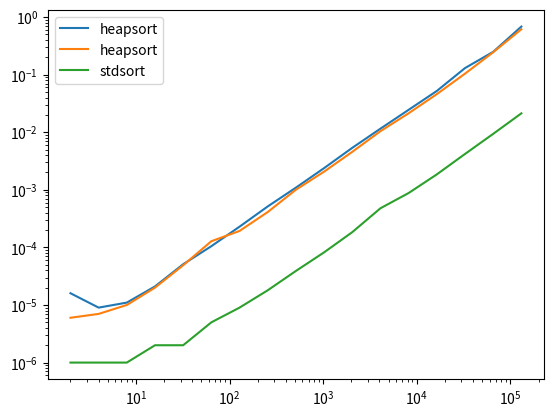

This figure's Python source:
"""
heapsort.py

[redacted]
date: 2017-10-22

This follows Skiena section 4.3, implementing the heap sort

"""

def selectionsort(l):
    lsort = []
    n = len(l)
    for i in range(n):
        lmin = min(l)
        lsort += [lmin]
        l.remove(lmin)
    return lsort


class PriorityQueue(object):
    def __init__(self, items):
        self.q = [None for i in range(len(items)+1)]  # not using first el
        self.n = 0
        [self.insert(x) for x in items]

    def parent(self, n):
        if n == 0:
            return None
        else:
            return n//2

    def youngchild(self, n):
        return 2 * n

    def insert(self, x):
        assert self.n < len(self.q), "Warning: priority queue overflow"
        self.n += 1
        self.q[self.n] = x
        self.bubbleup(self.n)

    def bubbleup(self, p):
        if not self.parent(p):
            return None
        elif self.q[self.parent(p)] > self.q[p]:
            tmp = self.q[self.parent(p)]
            self.q[self.parent(p)] = self.q[p]
            self.q[p] = tmp
            self.bubbleup(self.parent(p))

    def bubbledown(self, p):
        c = self.youngchild(p)
        minind = p
        if c <= self.n:
            if self.q[minind] > self.q[c]:  # check if children dominate
                minind = c
        if c + 1 <= self.n:
            if self.q[minind] > self.q[c + 1]:
                minind = c + 1
        if minind != p:
            tmp = self.q[p]
            self.q[p] = self.q[minind]
            self.q[minind] = tmp
            self.bubbledown(minind)

    def extractmin(self):
        mn = None
        assert self.n > 0, "Warning: empty priority queue"
        mn = self.q[1]  # min value is easy! Now to keep it that way

        self.q[1] = self.q[self.n]  # start inverting heap
        self.q[self.n] = None  # so its easier to see it working
        self.n -= 1
        self.bubbledown(1)
        return mn


class PriorityQueueFastHeap(PriorityQueue):
    """
    This can construct the heap in linear time. This is still
    dominated by the nlogn search for the minimization, as is seen
    in the complexity analysis below. We are only 100x slow than
    the system sort. This is probably because sorted is implemented in C.
    """
    def __init__(self, items):
        self.q = [None] + items
        self.n = len(items) 

        for i in range(self.n, 0, -1):
            self.bubbledown(i)

def heapsort(li):
    pq = PriorityQueue(li)
    return [pq.extractmin() for i in range(len(li))]

def heapsort_fast(li):
    pq = PriorityQueueFastHeap(li)
    return [pq.extractmin() for i in range(len(li))]

if __name__=="__main__":
    li = [1942, 1783, 1776, 1804, 1865, 1945, 1963, 1918, 2001, 1941]
    pq = PriorityQueue(li)

    import random
    import matplotlib.pyplot as plt
    from datetime import datetime

    sizes = [2**i for i in range(1, 18)]
    heaptime = []
    fastheaptime = []
    stdtime = []
    for s in sizes:
        lst = [random.randint(1,100000) for i in range(s)]
        s = datetime.now()
        lstsrt = heapsort(lst)
        heaptime += [(datetime.now() - s).total_seconds()]

        s = datetime.now()
        lstsrt = heapsort_fast(lst)
        fastheaptime += [(datetime.now() - s).total_seconds()]

        s = datetime.now()
        lstsrt = sorted(lst)
        stdtime += [(datetime.now() - s).total_seconds()]

    plt.loglog(sizes, heaptime, label='heapsort')
    plt.loglog(sizes, fastheaptime, label='heapsort')
    plt.loglog(sizes, stdtime, label='stdsort')
    plt.legend()
    plt.show()



